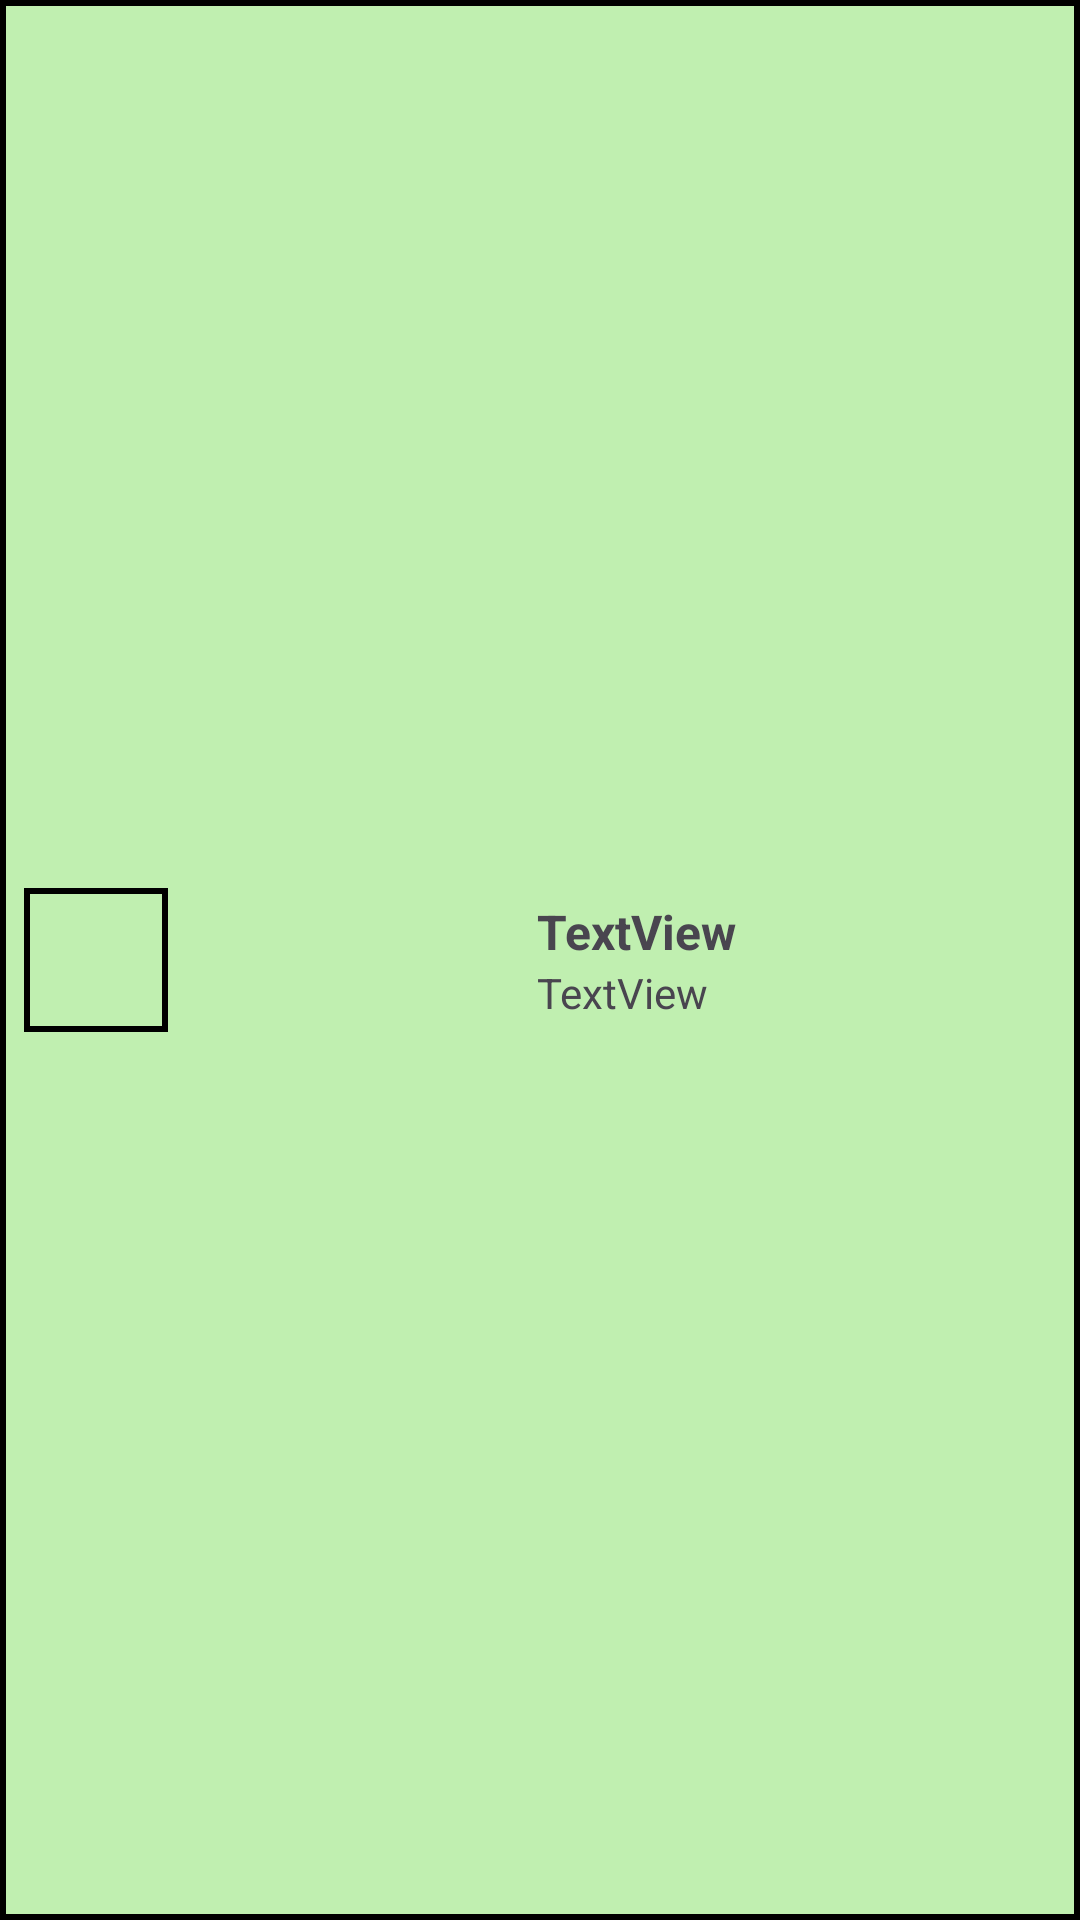

Write the Android layout XML for this screen, with the resource values it uses.
<!-- AndroidManifest.xml: application theme Theme.MyFavouritePlaces -->
<!-- res/layout/place_info_window.xml -->
<?xml version="1.0" encoding="utf-8"?>
<androidx.constraintlayout.widget.ConstraintLayout xmlns:android="http://schemas.android.com/apk/res/android"
    xmlns:app="http://schemas.android.com/apk/res-auto"
    xmlns:tools="http://schemas.android.com/tools"
    android:layout_width="wrap_content"
    android:layout_height="wrap_content"
    android:background="@drawable/border">
    <ImageView
        android:layout_width="48dp"
        android:layout_height="48dp"
        android:id="@+id/cardImage"
        android:layout_marginStart="8dp"
        android:layout_marginTop="12dp"
        android:layout_marginBottom="12dp"
        app:layout_constraintStart_toStartOf="parent"
        app:layout_constraintTop_toTopOf="parent"
        app:layout_constraintBottom_toBottomOf="parent"
        android:src="@drawable/border"
        />

    <androidx.constraintlayout.widget.ConstraintLayout
        android:layout_width="wrap_content"
        android:layout_height="wrap_content"
        app:layout_constraintBottom_toBottomOf="@+id/cardImage"
        app:layout_constraintEnd_toEndOf="parent"
        app:layout_constraintStart_toEndOf="@+id/cardImage"
        app:layout_constraintTop_toTopOf="@+id/cardImage"
        android:layout_marginStart="8dp"
        android:layout_marginEnd="8dp">

        <TextView
            android:id="@+id/tvWindowTitle"
            android:layout_width="wrap_content"
            android:layout_height="wrap_content"
            android:layout_marginHorizontal="8dp"

            android:text="TextView"
            android:textSize="16sp"
            android:textStyle="bold"
            app:layout_constraintStart_toStartOf="parent"
            app:layout_constraintTop_toTopOf="parent"
            tools:layout_editor_absoluteY="25dp" />

        <TextView
            android:id="@+id/tvWindowDesc"
            android:layout_width="wrap_content"
            android:layout_height="wrap_content"

            android:text="TextView"

            app:layout_constraintStart_toStartOf="@id/tvWindowTitle"
            app:layout_constraintTop_toBottomOf="@+id/tvWindowTitle"
            tools:layout_editor_absoluteY="55dp" />
    </androidx.constraintlayout.widget.ConstraintLayout>


</androidx.constraintlayout.widget.ConstraintLayout>
<!-- resources referenced by this layout -->
<resources>
  <!-- drawable border (drawable) -->
  <?xml version="1.0" encoding="utf-8"?>
  <shape xmlns:android="http://schemas.android.com/apk/res/android">
      <solid android:color="@color/md_theme_primaryContainer"/>
      <stroke android:width="2dp" android:color="@color/black"/>
  
  
  </shape>
  <style name="Theme.MyFavouritePlaces" parent="Base.Theme.MyFavouritePlaces" />
  <color name="md_theme_primaryContainer">#C0EFB0</color>
  <color name="black">#FF000000</color>
  <color name="md_theme_primary">#3F6836</color>
  <color name="md_theme_onPrimary">#FFFFFF</color>
  <color name="md_theme_onPrimaryContainer">#002200</color>
  <color name="md_theme_secondary">#54634E</color>
  <color name="md_theme_onSecondary">#FFFFFF</color>
  <color name="md_theme_secondaryContainer">#D7E8CD</color>
  <color name="md_theme_onSecondaryContainer">#121F0E</color>
  <color name="md_theme_tertiary">#386569</color>
  <color name="md_theme_onTertiary">#FFFFFF</color>
  <color name="md_theme_tertiaryContainer">#BCEBEE</color>
  <color name="md_theme_onTertiaryContainer">#002022</color>
  <color name="md_theme_error">#BA1A1A</color>
  <color name="md_theme_onError">#FFFFFF</color>
  <color name="md_theme_errorContainer">#FFDAD6</color>
  <color name="md_theme_onErrorContainer">#410002</color>
  <color name="md_theme_background">#F8FBF1</color>
  <color name="md_theme_onBackground">#191D17</color>
  <color name="md_theme_surface">#F8FBF1</color>
  <color name="md_theme_onSurface">#191D17</color>
  <color name="md_theme_surfaceVariant">#DFE4D8</color>
  <color name="md_theme_onSurfaceVariant">#43483F</color>
  <color name="md_theme_outline">#73796E</color>
  <color name="md_theme_outlineVariant">#C3C8BC</color>
  <color name="md_theme_inverseSurface">#2E322B</color>
  <color name="md_theme_inverseOnSurface">#EFF2E8</color>
  <color name="md_theme_inversePrimary">#A5D396</color>
  <color name="md_theme_primaryFixed">#C0EFB0</color>
  <color name="md_theme_onPrimaryFixed">#002200</color>
  <color name="md_theme_primaryFixedDim">#A5D396</color>
  <color name="md_theme_onPrimaryFixedVariant">#285021</color>
  <color name="md_theme_secondaryFixed">#D7E8CD</color>
  <color name="md_theme_onSecondaryFixed">#121F0E</color>
  <color name="md_theme_secondaryFixedDim">#BBCBB2</color>
  <color name="md_theme_onSecondaryFixedVariant">#3C4B37</color>
  <color name="md_theme_tertiaryFixed">#BCEBEE</color>
  <color name="md_theme_onTertiaryFixed">#002022</color>
  <color name="md_theme_tertiaryFixedDim">#A0CFD2</color>
  <color name="md_theme_onTertiaryFixedVariant">#1E4D51</color>
  <color name="md_theme_surfaceDim">#D8DBD2</color>
  <color name="md_theme_surfaceBright">#F8FBF1</color>
  <color name="md_theme_surfaceContainerLowest">#FFFFFF</color>
  <color name="md_theme_surfaceContainerLow">#F2F5EB</color>
  <color name="md_theme_surfaceContainer">#ECEFE5</color>
  <color name="md_theme_surfaceContainerHigh">#E6E9E0</color>
  <color name="md_theme_surfaceContainerHighest">#E1E4DA</color>
</resources>
